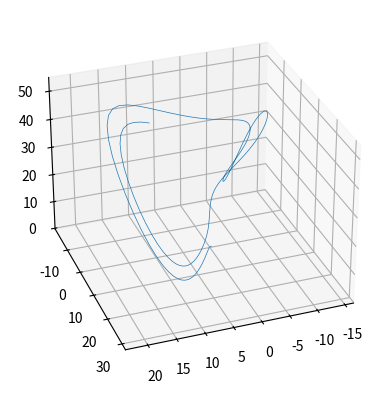

Python code for this plot: (Note: this script raises an exception after producing the figure.)
import numpy as np
import matplotlib.pyplot as plt


def lorenz(x, y, z, s=10, r=28, b=2.667):
    """
    Given:
       x, y, z: a point of interest in three dimensional space
       s, r, b: parameters defining the lorenz attractor
    Returns:
       x_dot, y_dot, z_dot: values of the lorenz attractor's partial
           derivatives at the point x, y, z
    """
    x_dot = s*(y - x)
    y_dot = r*x - y - x*z
    z_dot = x*y - b*z
    return x_dot, y_dot, z_dot


dt = 0.01
num_steps = 10000

# Need one more for the initial values
xs = np.empty(num_steps + 1)
ys = np.empty(num_steps + 1)
zs = np.empty(num_steps + 1)

# Set initial values
xs[0], ys[0], zs[0] = (0., 1., 1.05)

# Step through "time", calculating the partial derivatives at the current point
# and using them to estimate the next point
for i in range(num_steps):
    x_dot, y_dot, z_dot = lorenz(xs[i], ys[i], zs[i])
    xs[i + 1] = xs[i] + (x_dot * dt)
    ys[i + 1] = ys[i] + (y_dot * dt)
    zs[i + 1] = zs[i] + (z_dot * dt)


# Plot

#for angle in range(70,210,2):
counter = 0
plotted = 0
for point in xs:

    print(str(counter))
    counter += 1

    if (counter % 250) != 0:
        continue

    if plotted == 5:
        print("plotted: "+str(plotted))
        break
    
    plotted =+ 1

    # Make the plot
    fig = plt.figure()
    ax = plt.figure().add_subplot(projection='3d')
    ax.plot(xs[0:counter-1], ys[0:counter-1], zs[0:counter-1], lw=0.5)

    #ax.view_init(30,angle)
    ax.view_init(30,70)

    filename='foto/step'+str(counter-1)+'.png'
    plt.savefig(filename, dpi=96)
    plt.gca()
    plt.close()




#ax.set_xlabel("X Axis")
#ax.set_ylabel("Y Axis")
#ax.set_zlabel("Z Axis")
#ax.set_title("Lorenz Attractor")

#plt.show()
